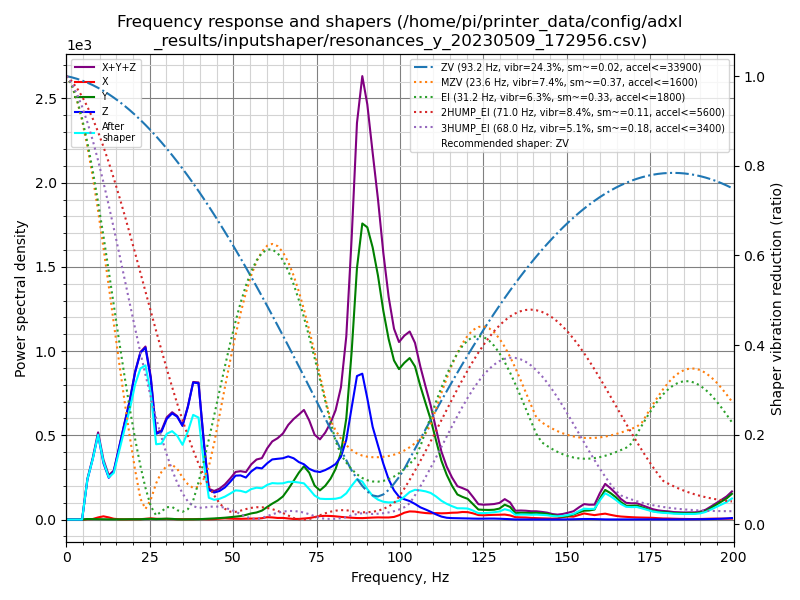

The table this chart was drawn from, first rows:
freq, psd_x, psd_y, psd_z, psd_xyz
0.0, 5.137e+00, 2.615e+01, 6.245e+01, 9.374e+01
1.6, 1.589e+01, 2.871e+01, 6.293e+01, 1.075e+02
3.2, 1.843e+01, 1.821e+01, 5.562e+01, 9.226e+01
4.7, 1.802e+01, 1.840e+01, 4.726e+02, 5.090e+02
6.3, 1.663e+01, 1.964e+01, 1.517e+03, 1.554e+03
7.9, 2.518e+01, 2.105e+01, 2.883e+03, 2.929e+03
9.5, 1.210e+02, 2.212e+01, 4.826e+03, 4.969e+03
11.1, 2.141e+02, 2.059e+01, 3.748e+03, 3.982e+03
12.7, 1.637e+02, 1.761e+01, 3.174e+03, 3.355e+03
14.2, 6.646e+01, 1.666e+01, 4.081e+03, 4.164e+03
15.8, 2.959e+01, 2.025e+01, 6.775e+03, 6.824e+03
17.4, 2.764e+01, 2.366e+01, 9.952e+03, 1.000e+04
19.0, 3.169e+01, 3.631e+01, 1.346e+04, 1.353e+04
20.6, 4.776e+01, 3.778e+01, 1.810e+04, 1.819e+04
22.2, 5.025e+01, 4.359e+01, 2.210e+04, 2.219e+04
23.7, 1.034e+02, 7.928e+01, 2.427e+04, 2.445e+04
25.3, 1.797e+02, 1.075e+02, 2.123e+04, 2.152e+04
26.9, 1.225e+02, 7.484e+01, 1.374e+04, 1.394e+04
28.5, 1.004e+02, 1.173e+02, 1.491e+04, 1.513e+04
30.1, 1.275e+02, 1.527e+02, 1.807e+04, 1.835e+04
31.7, 9.366e+01, 1.294e+02, 2.004e+04, 2.026e+04
33.2, 8.258e+01, 5.495e+01, 2.034e+04, 2.048e+04
34.8, 8.124e+01, 3.562e+01, 1.940e+04, 1.952e+04
36.4, 7.437e+01, 5.271e+01, 2.437e+04, 2.449e+04
38.0, 7.930e+01, 6.044e+01, 3.098e+04, 3.112e+04
39.6, 1.301e+02, 7.457e+01, 3.213e+04, 3.233e+04
41.2, 1.102e+02, 1.516e+02, 1.883e+04, 1.909e+04
42.7, 8.912e+01, 2.202e+02, 7.498e+03, 7.807e+03
44.3, 1.242e+02, 2.948e+02, 7.113e+03, 7.532e+03
45.9, 2.316e+02, 3.982e+02, 7.805e+03, 8.435e+03
47.5, 3.387e+02, 5.208e+02, 9.063e+03, 9.922e+03
49.1, 2.785e+02, 6.904e+02, 1.101e+04, 1.198e+04
50.7, 2.436e+02, 8.804e+02, 1.324e+04, 1.436e+04
52.2, 2.254e+02, 1.088e+03, 1.371e+04, 1.502e+04
53.8, 2.778e+02, 1.484e+03, 1.343e+04, 1.519e+04
55.4, 3.111e+02, 2.020e+03, 1.585e+04, 1.818e+04
57.0, 3.356e+02, 2.396e+03, 1.762e+04, 2.035e+04
58.6, 4.662e+02, 3.115e+03, 1.783e+04, 2.141e+04
60.2, 8.475e+02, 4.500e+03, 2.016e+04, 2.551e+04
61.7, 7.796e+02, 5.833e+03, 2.206e+04, 2.867e+04
63.3, 5.987e+02, 7.144e+03, 2.287e+04, 3.061e+04
64.9, 6.331e+02, 8.906e+03, 2.366e+04, 3.320e+04
66.5, 4.346e+02, 1.203e+04, 2.497e+04, 3.743e+04
68.1, 2.398e+02, 1.563e+04, 2.482e+04, 4.069e+04
69.7, 2.690e+02, 1.947e+04, 2.380e+04, 4.354e+04
71.2, 4.371e+02, 2.256e+04, 2.341e+04, 4.641e+04
72.8, 6.523e+02, 2.026e+04, 2.195e+04, 4.286e+04
74.4, 1.099e+03, 1.502e+04, 2.139e+04, 3.752e+04
76.0, 1.566e+03, 1.318e+04, 2.148e+04, 3.623e+04
77.6, 1.717e+03, 1.558e+04, 2.283e+04, 4.013e+04
79.2, 1.679e+03, 1.929e+04, 2.463e+04, 4.560e+04
80.7, 1.535e+03, 2.429e+04, 2.664e+04, 5.247e+04
82.3, 1.292e+03, 3.271e+04, 3.070e+04, 6.471e+04
83.9, 1.107e+03, 5.042e+04, 3.979e+04, 9.132e+04
85.5, 9.240e+02, 8.507e+04, 5.682e+04, 1.428e+05
87.1, 7.838e+02, 1.302e+05, 7.430e+04, 2.053e+05
88.7, 7.565e+02, 1.561e+05, 7.691e+04, 2.338e+05
90.2, 9.074e+02, 1.567e+05, 6.498e+04, 2.226e+05
91.8, 1.082e+03, 1.485e+05, 5.059e+04, 2.002e+05
93.4, 1.206e+03, 1.354e+05, 4.113e+04, 1.778e+05
... 67 more rows
